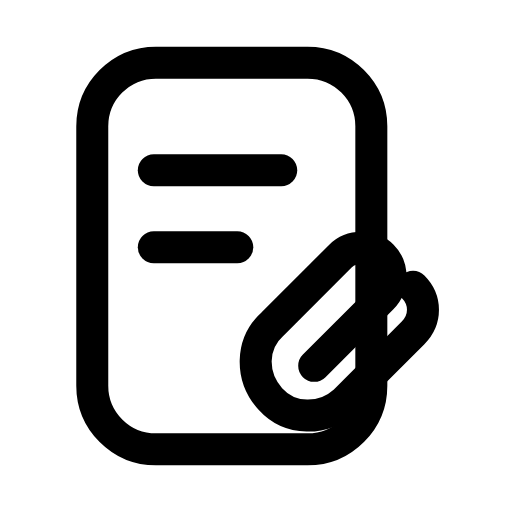
t = 0.00 s
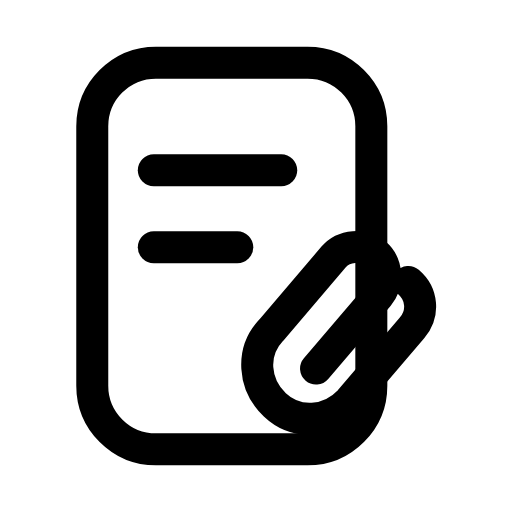
t = 0.24 s
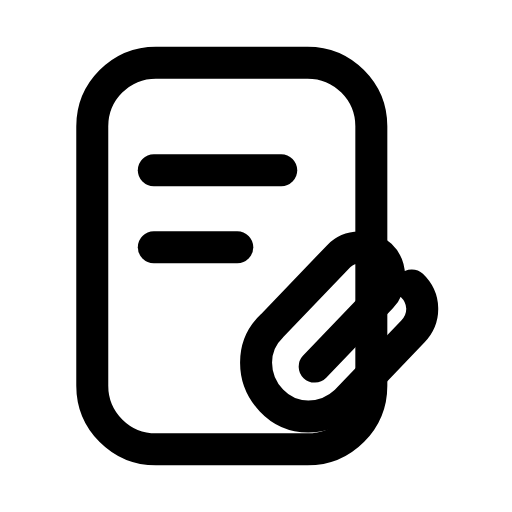
t = 0.44 s
t = 0.68 s: frame unchanged from t = 0.00 s, image omitted
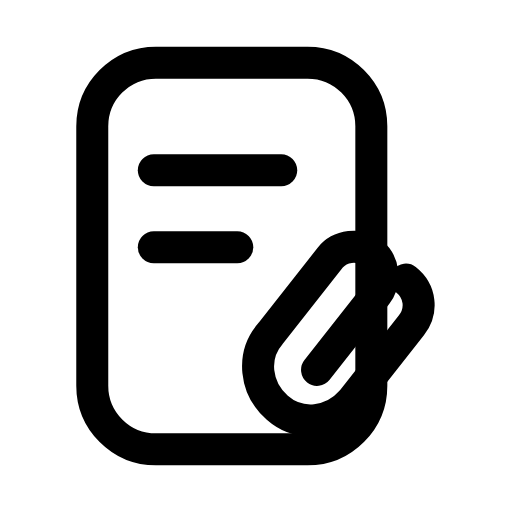
t = 0.92 s
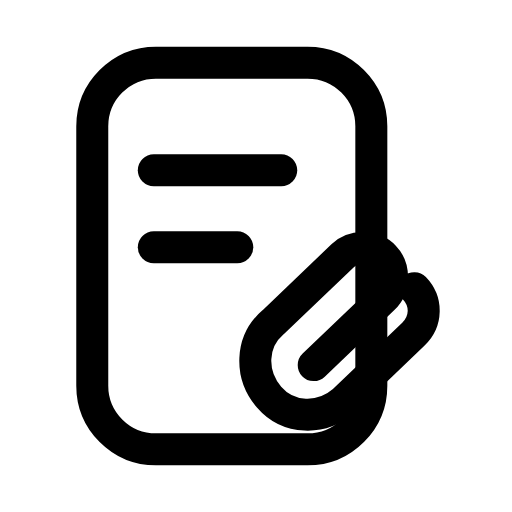
t = 1.17 s

The animated SVG that drew these frames (rendered in a browser with its animation timeline set to each time). Animation: 1 SMIL element (animateTransform=1); one cycle of 1.40 s, repeats indefinitely.

<svg xmlns="http://www.w3.org/2000/svg" width="24" height="24" viewBox="0 0 24 24" fill="none"><g transform="translate(-1.134 -0.36) scale(1.03)"><path stroke="currentColor" stroke-width="1.456" stroke-linecap="round" stroke-linejoin="round" fill="none" d="M8.2 3.2L15.1 3.2C16.7 3.2 18 4.5 18 6.1L18 17.9C18 19.5 16.7 20.8 15.1 20.8L8.2 20.8C6.6 20.8 5.3 19.5 5.3 17.9L5.3 6.1C5.3 4.5 6.6 3.2 8.2 3.2Z"></path><path stroke="currentColor" stroke-width="1.456" stroke-linecap="round" stroke-linejoin="round" fill="none" d="M8.1 8.1L13.9 8.1"></path><path stroke="currentColor" stroke-width="1.456" stroke-linecap="round" stroke-linejoin="round" fill="none" d="M8.1 11.6L11.9 11.6"></path><g><animateTransform attributeName="transform" type="rotate" values="0 17 16;7 17 16;-7 17 16;0 17 16;0 17 16;-7 17 16;7 17 16;0 17 16;0 17 16" keyTimes="0;0.135;0.27;0.45;0.6;0.72;0.81;0.9;1" dur="1.4s" repeatCount="indefinite" calcMode="spline" keySplines="0.16 1 0.3 1;0.16 1 0.3 1;0.16 1 0.3 1;0.16 1 0.3 1;0.16 1 0.3 1;0.16 1 0.3 1;0.16 1 0.3 1;0.16 1 0.3 1"/><path stroke="currentColor" stroke-width="1.456" stroke-linecap="round" stroke-linejoin="round" fill="none" d="M19.9 13.4C20.5 14 20.5 14.9 19.9 15.5L16.8 18.6C15.8 19.5 14.3 19.5 13.4 18.5C12.5 17.5 12.5 16 13.5 15.1L16.6 12C17.1 11.5 18 11.5 18.5 12C19 12.5 19 13.4 18.5 13.9L15.4 17"></path></g></g></svg>
